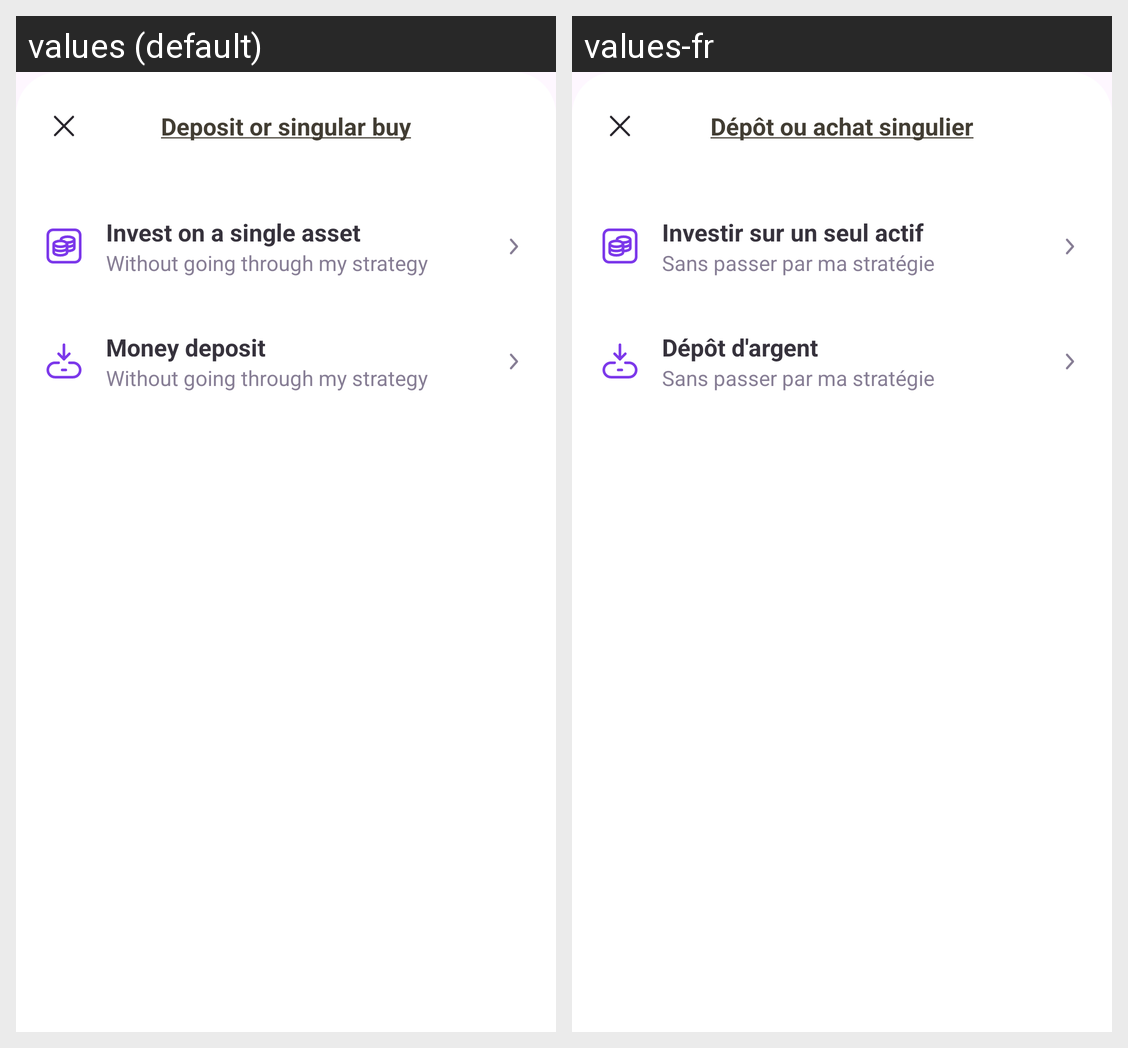

Locale-by-locale string values for the Android screen shown in this grid:
Android screen res/layout/deposit_singular_asset_bottom_sheet.xml rendered under 2 locales, left to right: values (default), values-fr. Device: Nexus 5 (rendered at 1080×1920; each locale shown at half size, 540×960, under a caption strip naming it); theme Theme.Lyber.
Strings drawn on this screen, with the default value and each locale's value (text and hints the layout hard-codes, and strings that could not be matched under every locale, appear in the picture but are not listed):

deposit_or_singular_buy
  values: Deposit or singular buy
  values-fr: Dépôt ou achat singulier

invest_on_a_single_asset
  values: Invest on a single asset
  values-fr: Investir sur un seul actif

without_going_through_my_strategy
  values: Without going through my strategy
  values-fr: Sans passer par ma stratégie

money_deposit
  values: Money deposit
  values-fr: Dépôt d'argent
